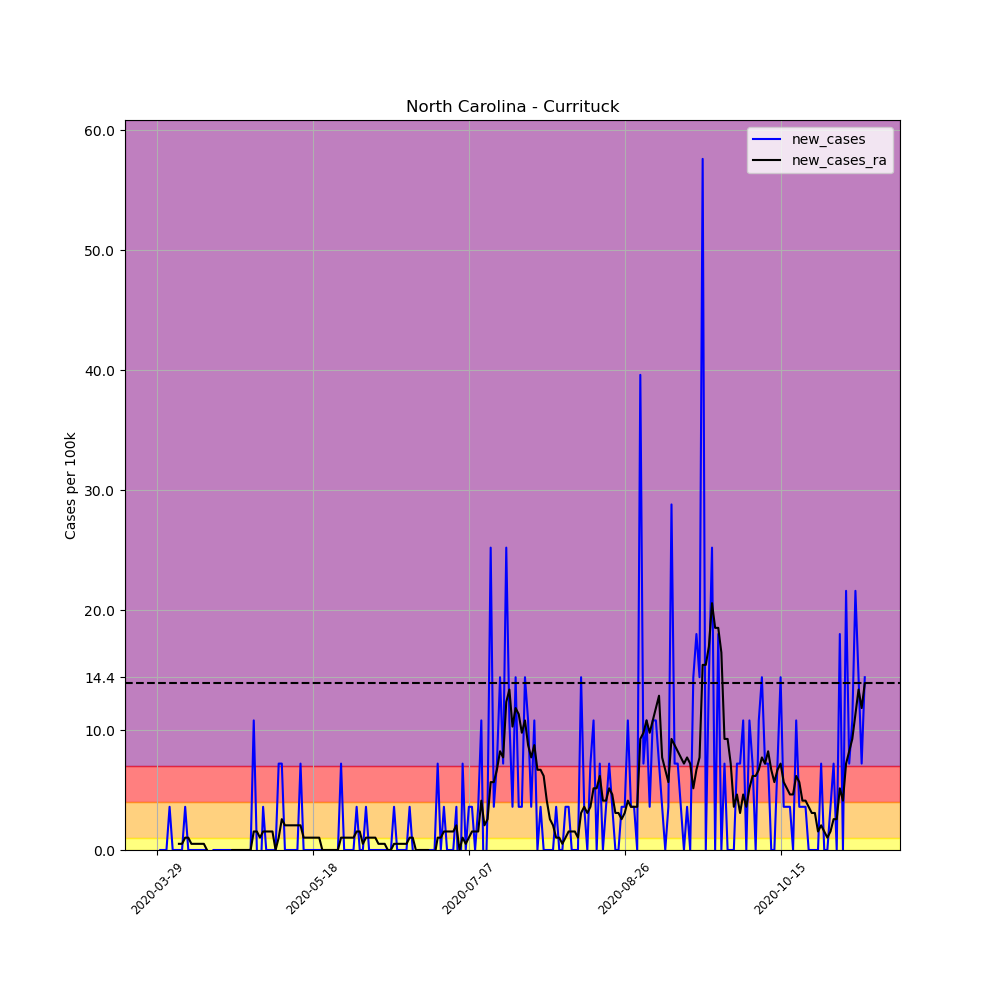

The table this chart was drawn from, first rows:
, date, county, state, fips, cases, deaths, COUNTY, STNAME, CTYNAME, POPESTIMATE2019, per_100k, per_100k_ra, new_cases, new_cases_ra
451272, 2020-03-29, Currituck, North Carolina, 37053, 1, 0, 53, North Carolina, Currituck, 27763, 3.602, , , 
451273, 2020-03-30, Currituck, North Carolina, 37053, 1, 0, 53, North Carolina, Currituck, 27763, 3.602, , 0.0, 
451274, 2020-03-31, Currituck, North Carolina, 37053, 1, 0, 53, North Carolina, Currituck, 27763, 3.602, , 0.0, 
451275, 2020-04-01, Currituck, North Carolina, 37053, 1, 0, 53, North Carolina, Currituck, 27763, 3.602, , 0.0, 
451276, 2020-04-02, Currituck, North Carolina, 37053, 2, 0, 53, North Carolina, Currituck, 27763, 7.204, , 3.602, 
451277, 2020-04-03, Currituck, North Carolina, 37053, 2, 0, 53, North Carolina, Currituck, 27763, 7.204, , 0.0, 
451278, 2020-04-04, Currituck, North Carolina, 37053, 2, 0, 53, North Carolina, Currituck, 27763, 7.204, 5.146, 0.0, 
451279, 2020-04-05, Currituck, North Carolina, 37053, 2, 0, 53, North Carolina, Currituck, 27763, 7.204, 5.66, 0.0, 0.5146
451280, 2020-04-06, Currituck, North Carolina, 37053, 2, 0, 53, North Carolina, Currituck, 27763, 7.204, 6.175, 0.0, 0.5146
451281, 2020-04-07, Currituck, North Carolina, 37053, 3, 0, 53, North Carolina, Currituck, 27763, 10.81, 7.204, 3.602, 1.029
451282, 2020-04-08, Currituck, North Carolina, 37053, 3, 0, 53, North Carolina, Currituck, 27763, 10.81, 8.233, 0.0, 1.029
451283, 2020-04-09, Currituck, North Carolina, 37053, 3, 0, 53, North Carolina, Currituck, 27763, 10.81, 8.748, 0.0, 0.5146
451284, 2020-04-10, Currituck, North Carolina, 37053, 3, 0, 53, North Carolina, Currituck, 27763, 10.81, 9.262, 0.0, 0.5146
451285, 2020-04-11, Currituck, North Carolina, 37053, 3, 0, 53, North Carolina, Currituck, 27763, 10.81, 9.777, 0.0, 0.5146
451286, 2020-04-12, Currituck, North Carolina, 37053, 3, 0, 53, North Carolina, Currituck, 27763, 10.81, 10.29, 0.0, 0.5146
451287, 2020-04-13, Currituck, North Carolina, 37053, 3, 0, 53, North Carolina, Currituck, 27763, 10.81, 10.81, 0.0, 0.5146
451288, 2020-04-14, Currituck, North Carolina, 37053, 3, 0, 53, North Carolina, Currituck, 27763, 10.81, 10.81, 0.0, 6.344131569286608e-17
451289, 2020-04-15, Currituck, North Carolina, 37053, 2, 0, 53, North Carolina, Currituck, 27763, 7.204, 10.29, -3.602, -0.5146
451290, 2020-04-16, Currituck, North Carolina, 37053, 2, 0, 53, North Carolina, Currituck, 27763, 7.204, 9.777, 0.0, -0.5146
451291, 2020-04-17, Currituck, North Carolina, 37053, 2, 0, 53, North Carolina, Currituck, 27763, 7.204, 9.262, 0.0, -0.5146
451292, 2020-04-18, Currituck, North Carolina, 37053, 2, 0, 53, North Carolina, Currituck, 27763, 7.204, 8.748, 0.0, -0.5146
451293, 2020-04-19, Currituck, North Carolina, 37053, 2, 0, 53, North Carolina, Currituck, 27763, 7.204, 8.233, 0.0, -0.5146
451294, 2020-04-20, Currituck, North Carolina, 37053, 2, 0, 53, North Carolina, Currituck, 27763, 7.204, 7.718, 0.0, -0.5146
451295, 2020-04-21, Currituck, North Carolina, 37053, 2, 0, 53, North Carolina, Currituck, 27763, 7.204, 7.204, 0.0, -0.5146
451296, 2020-04-22, Currituck, North Carolina, 37053, 2, 0, 53, North Carolina, Currituck, 27763, 7.204, 7.204, 0.0, 6.344131569286608e-17
451297, 2020-04-23, Currituck, North Carolina, 37053, 2, 0, 53, North Carolina, Currituck, 27763, 7.204, 7.204, 0.0, 6.344131569286608e-17
451298, 2020-04-24, Currituck, North Carolina, 37053, 2, 0, 53, North Carolina, Currituck, 27763, 7.204, 7.204, 0.0, 6.344131569286608e-17
451299, 2020-04-25, Currituck, North Carolina, 37053, 2, 0, 53, North Carolina, Currituck, 27763, 7.204, 7.204, 0.0, 6.344131569286608e-17
451300, 2020-04-26, Currituck, North Carolina, 37053, 2, 0, 53, North Carolina, Currituck, 27763, 7.204, 7.204, 0.0, 6.344131569286608e-17
451301, 2020-04-27, Currituck, North Carolina, 37053, 2, 0, 53, North Carolina, Currituck, 27763, 7.204, 7.204, 0.0, 6.344131569286608e-17
451302, 2020-04-28, Currituck, North Carolina, 37053, 2, 0, 53, North Carolina, Currituck, 27763, 7.204, 7.204, 0.0, 6.344131569286608e-17
451303, 2020-04-29, Currituck, North Carolina, 37053, 5, 0, 53, North Carolina, Currituck, 27763, 18.01, 8.748, 10.81, 1.544
451304, 2020-04-30, Currituck, North Carolina, 37053, 5, 0, 53, North Carolina, Currituck, 27763, 18.01, 10.29, 0.0, 1.544
451305, 2020-05-01, Currituck, North Carolina, 37053, 4, 0, 53, North Carolina, Currituck, 27763, 14.41, 11.32, -3.602, 1.029
451306, 2020-05-02, Currituck, North Carolina, 37053, 5, 0, 53, North Carolina, Currituck, 27763, 18.01, 12.86, 3.602, 1.544
451307, 2020-05-03, Currituck, North Carolina, 37053, 5, 0, 53, North Carolina, Currituck, 27763, 18.01, 14.41, 0.0, 1.544
451308, 2020-05-04, Currituck, North Carolina, 37053, 5, 0, 53, North Carolina, Currituck, 27763, 18.01, 15.95, 0.0, 1.544
451309, 2020-05-05, Currituck, North Carolina, 37053, 5, 0, 53, North Carolina, Currituck, 27763, 18.01, 17.5, 0.0, 1.544
451310, 2020-05-06, Currituck, North Carolina, 37053, 5, 0, 53, North Carolina, Currituck, 27763, 18.01, 17.5, 0.0, 0.0
451311, 2020-05-07, Currituck, North Carolina, 37053, 7, 0, 53, North Carolina, Currituck, 27763, 25.21, 18.52, 7.204, 1.029
451312, 2020-05-08, Currituck, North Carolina, 37053, 9, 0, 53, North Carolina, Currituck, 27763, 32.42, 21.1, 7.204, 2.573
451313, 2020-05-09, Currituck, North Carolina, 37053, 9, 0, 53, North Carolina, Currituck, 27763, 32.42, 23.16, 0.0, 2.058
451314, 2020-05-10, Currituck, North Carolina, 37053, 9, 0, 53, North Carolina, Currituck, 27763, 32.42, 25.21, 0.0, 2.058
451315, 2020-05-11, Currituck, North Carolina, 37053, 9, 0, 53, North Carolina, Currituck, 27763, 32.42, 27.27, 0.0, 2.058
451316, 2020-05-12, Currituck, North Carolina, 37053, 9, 0, 53, North Carolina, Currituck, 27763, 32.42, 29.33, 0.0, 2.058
451317, 2020-05-13, Currituck, North Carolina, 37053, 9, 0, 53, North Carolina, Currituck, 27763, 32.42, 31.39, 0.0, 2.058
451318, 2020-05-14, Currituck, North Carolina, 37053, 11, 0, 53, North Carolina, Currituck, 27763, 39.62, 33.45, 7.204, 2.058
451319, 2020-05-15, Currituck, North Carolina, 37053, 11, 0, 53, North Carolina, Currituck, 27763, 39.62, 34.48, 0.0, 1.029
451320, 2020-05-16, Currituck, North Carolina, 37053, 11, 0, 53, North Carolina, Currituck, 27763, 39.62, 35.5, 0.0, 1.029
451321, 2020-05-17, Currituck, North Carolina, 37053, 11, 0, 53, North Carolina, Currituck, 27763, 39.62, 36.53, 0.0, 1.029
451322, 2020-05-18, Currituck, North Carolina, 37053, 11, 0, 53, North Carolina, Currituck, 27763, 39.62, 37.56, 0.0, 1.029
451323, 2020-05-19, Currituck, North Carolina, 37053, 11, 0, 53, North Carolina, Currituck, 27763, 39.62, 38.59, 0.0, 1.029
451324, 2020-05-20, Currituck, North Carolina, 37053, 11, 0, 53, North Carolina, Currituck, 27763, 39.62, 39.62, 0.0, 1.029
451325, 2020-05-21, Currituck, North Carolina, 37053, 11, 0, 53, North Carolina, Currituck, 27763, 39.62, 39.62, 0.0, 0.0
451326, 2020-05-22, Currituck, North Carolina, 37053, 11, 0, 53, North Carolina, Currituck, 27763, 39.62, 39.62, 0.0, 0.0
451327, 2020-05-23, Currituck, North Carolina, 37053, 11, 0, 53, North Carolina, Currituck, 27763, 39.62, 39.62, 0.0, 0.0
451328, 2020-05-24, Currituck, North Carolina, 37053, 11, 0, 53, North Carolina, Currituck, 27763, 39.62, 39.62, 0.0, 0.0
451329, 2020-05-25, Currituck, North Carolina, 37053, 11, 0, 53, North Carolina, Currituck, 27763, 39.62, 39.62, 0.0, 0.0
451330, 2020-05-26, Currituck, North Carolina, 37053, 11, 0, 53, North Carolina, Currituck, 27763, 39.62, 39.62, 0.0, 0.0
451331, 2020-05-27, Currituck, North Carolina, 37053, 13, 0, 53, North Carolina, Currituck, 27763, 46.82, 40.65, 7.204, 1.029
... 168 more rows
